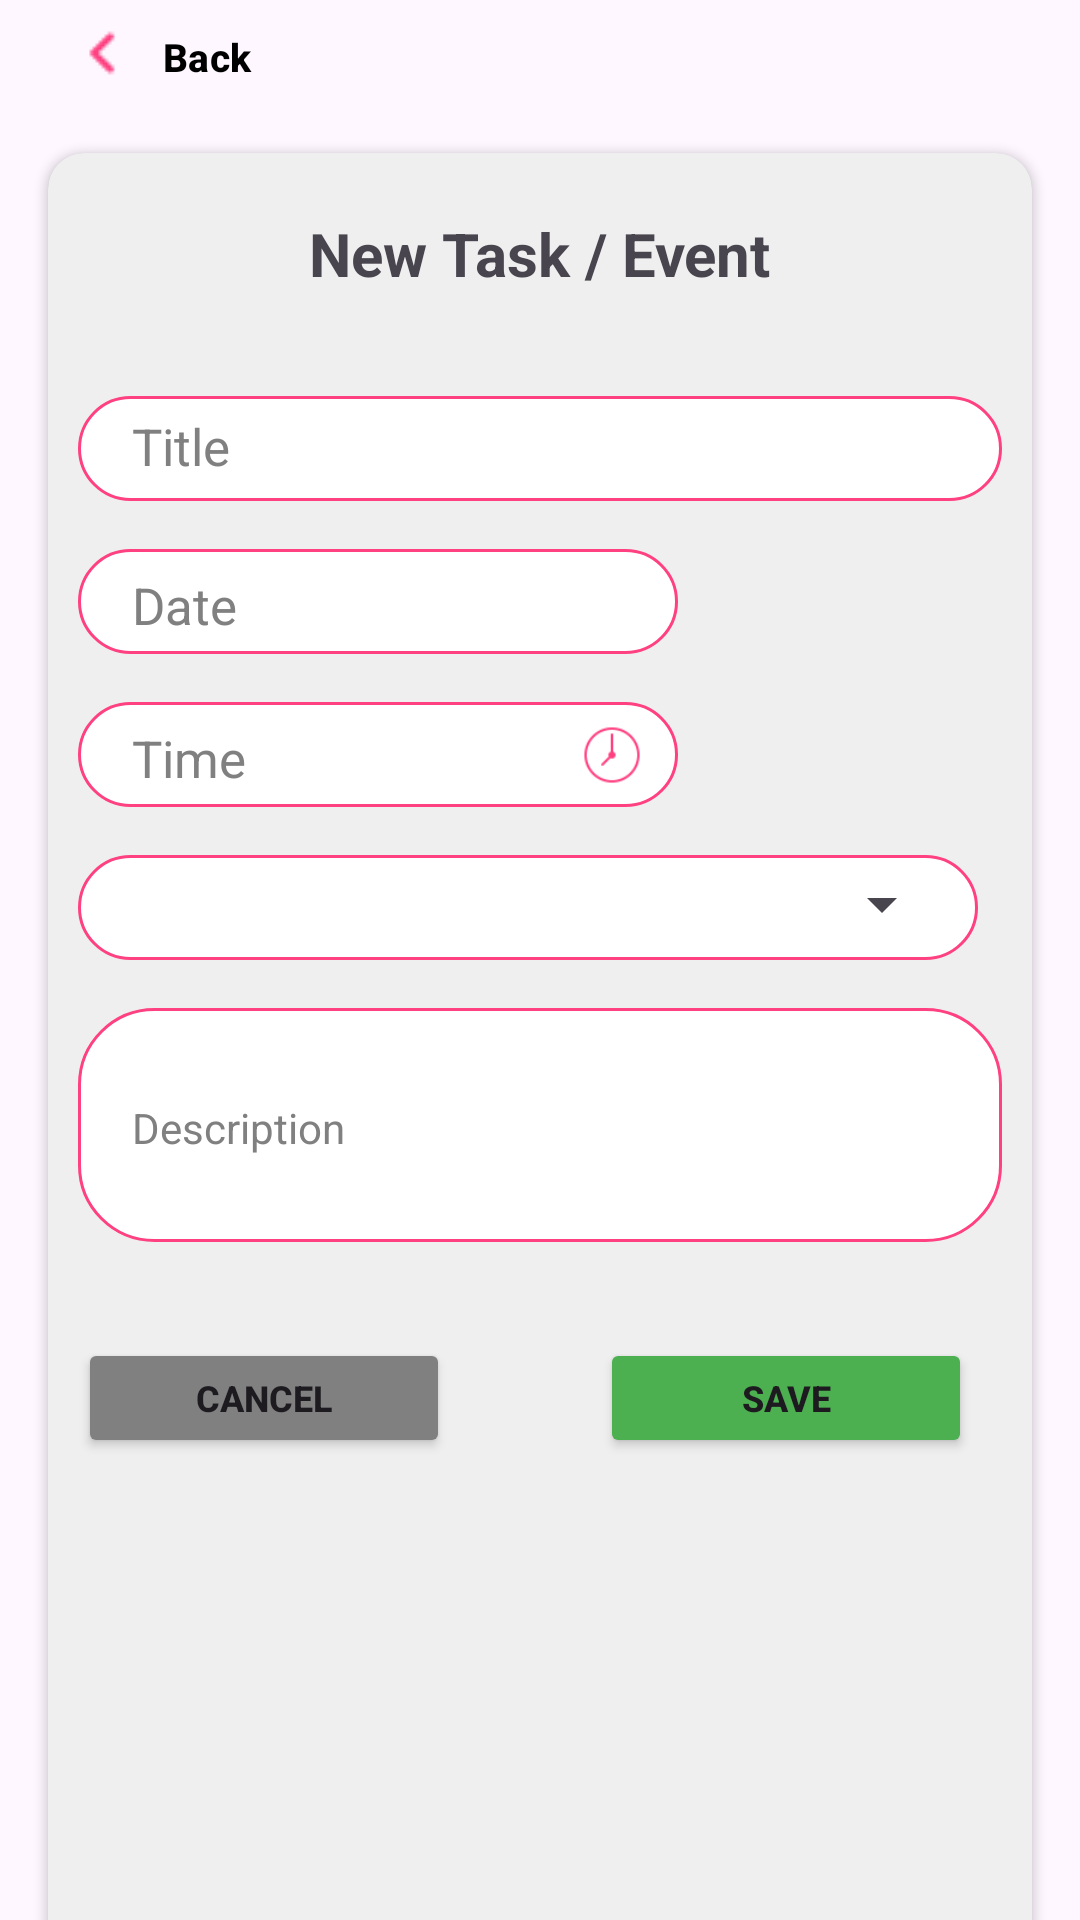

This screen was rendered from an Android layout file. Write that file and the resources it references.
<!-- AndroidManifest.xml: application theme Theme.BreaXcare -->
<!-- res/layout/activity_add_task.xml -->
<?xml version="1.0" encoding="utf-8"?>
<androidx.constraintlayout.widget.ConstraintLayout xmlns:android="http://schemas.android.com/apk/res/android"
    xmlns:app="http://schemas.android.com/apk/res-auto"
    xmlns:tools="http://schemas.android.com/tools"
    android:id="@+id/main"
    android:layout_width="match_parent"
    android:layout_height="match_parent"
    tools:context=".views.DashboardActivity">

    <FrameLayout
        android:id="@+id/topMenuContainer"
        android:layout_width="match_parent"
        android:layout_height="wrap_content"
        android:layout_gravity="top" />

    <com.google.android.material.button.MaterialButton
        android:id="@+id/btn_back"
        android:layout_width="110dp"
        android:layout_height="35dp"
        android:background="@android:color/transparent"
        android:drawableLeft="@drawable/ic_back"
        android:text="Back"
        android:textSize="13sp"
        android:textStyle="bold"
        android:textColor="@color/black"/>

    
    <androidx.cardview.widget.CardView
        android:id="@+id/mainCard"
        android:layout_width="match_parent"
        android:layout_height="700dp"
        android:layout_margin="16dp"
        app:cardBackgroundColor="#EFEFEF"
        app:cardCornerRadius="12dp"
        app:layout_constraintEnd_toEndOf="parent"
        app:layout_constraintStart_toStartOf="parent"
        app:layout_constraintTop_toBottomOf="@id/btn_back">

        <LinearLayout
            android:layout_width="match_parent"
            android:layout_height="match_parent"
            android:orientation="vertical"
            android:padding="10dp">

            <TextView
                android:layout_width="wrap_content"
                android:layout_height="wrap_content"
                android:layout_gravity="center"
                android:layout_marginTop="10dp"
                android:layout_marginBottom="10dp"
                android:text="New Task / Event"
                android:textSize="20sp"
                android:textStyle="bold" />

            <LinearLayout
                android:layout_width="match_parent"
                android:layout_height="wrap_content"
                android:layout_marginBottom="4dp"
                android:orientation="horizontal" />

            <LinearLayout
                android:layout_width="match_parent"
                android:layout_height="35dp"
                android:layout_marginTop="20dp"
                android:layout_marginBottom="16dp"
                android:background="@drawable/rounded_edit_text_background"
                android:orientation="horizontal"
                android:padding="8dp">

                <EditText
                    android:id="@+id/username"
                    android:layout_width="0dp"
                    android:layout_height="20dp"
                    android:layout_marginTop="0dp"
                    android:layout_weight="1"
                    android:background="@android:color/transparent"
                    android:hint="Title"
                    android:inputType="text"
                    android:paddingLeft="10dp"
                    android:textColor="@color/black"
                    android:textColorHint="#808080"
                    android:textSize="17sp" />

            </LinearLayout>

            <LinearLayout
                android:layout_width="200dp"
                android:layout_height="35dp"
                android:orientation="horizontal"
                android:background="@drawable/rounded_edit_text_background"
                android:padding="8dp"
                android:layout_marginBottom="16dp">

                <EditText
                    android:id="@+id/date"
                    android:layout_width="0dp"
                    android:layout_height="20dp"
                    android:layout_weight="1"
                    android:hint="Date"
                    android:textSize="17sp"
                    android:textColorHint="#808080"
                    android:textColor="@color/black"
                    android:layout_marginTop="2dp"
                    android:paddingLeft="10dp"
                    android:clickable="true"
                    android:inputType="none"
                    android:focusable="false"
                    android:background="@android:color/transparent" />

                <ImageView
                    android:layout_width="24dp"
                    android:layout_height="24dp"
                    android:src="@drawable/ic_calender"
                    android:contentDescription="Password Icon"
                    android:layout_gravity="center_vertical"
                    android:paddingRight="4dp"
                    app:tint="#FF4081" />
            </LinearLayout>

            <LinearLayout
                android:layout_width="200dp"
                android:layout_height="35dp"
                android:orientation="horizontal"
                android:background="@drawable/rounded_edit_text_background"
                android:padding="8dp"
                android:layout_marginBottom="16dp">

                <EditText
                    android:id="@+id/time"
                    android:layout_width="0dp"
                    android:layout_height="20dp"
                    android:layout_weight="1"
                    android:hint="Time"
                    android:textSize="17sp"
                    android:textColorHint="#808080"
                    android:textColor="@color/black"
                    android:layout_marginTop="2dp"
                    android:paddingLeft="10dp"
                    android:clickable="true"
                    android:inputType="none"
                    android:focusable="false"
                    android:background="@android:color/transparent" />

                <ImageView
                    android:layout_width="24dp"
                    android:layout_height="24dp"
                    android:src="@drawable/ic_time"
                    android:contentDescription="Password Icon"
                    android:layout_gravity="center_vertical"
                    android:paddingRight="4dp"
                    app:tint="#FF4081" />
            </LinearLayout>


            <LinearLayout
                android:layout_width="300dp"
                android:layout_height="35dp"
                android:orientation="horizontal"
                android:background="@drawable/rounded_edit_text_background"
                android:padding="8dp"
                android:layout_marginBottom="16dp">

                <Spinner
                    android:id="@+id/TaskTypeSpinner"
                    android:layout_width="match_parent"
                    android:layout_height="wrap_content"
                    android:layout_marginTop="-3dp"
                    android:spinnerMode="dropdown"
                    android:layout_alignParentStart="true" />
            </LinearLayout>

            <LinearLayout
                android:layout_width="match_parent"
                android:layout_height="wrap_content"
                android:orientation="horizontal"
                android:background="@drawable/rounded_edit_text_background"
                android:padding="8dp"
                android:layout_marginBottom="16dp">

            <EditText
                android:id="@+id/description"
                android:layout_width="0dp"
                android:layout_height="wrap_content"
                android:layout_weight="1"
                android:hint="Description"
                android:textSize="14sp"
                android:textColorHint="#808080"
                android:textColor="@color/black"
                android:layout_marginTop="2dp"
                android:paddingLeft="10dp"
                android:clickable="true"
                android:focusableInTouchMode="true"
                android:background="@android:color/transparent"
                android:inputType="textMultiLine"
                android:minHeight="60dp" />
        </LinearLayout>


        <LinearLayout
                android:layout_width="match_parent"
                android:layout_height="wrap_content"
                android:orientation="horizontal"
                android:gravity="center_horizontal"
                android:layout_marginTop="16dp"
                android:layout_marginBottom="16dp">

                <Button
                    android:id="@+id/btn_cancel"
                    android:layout_width="0dp"
                    android:layout_height="40dp"
                    android:layout_weight="1"
                    android:backgroundTint="#808080"
                    android:text="Cancel"
                    android:textSize="12sp"
                    android:layout_marginRight="50dp"
                    android:textStyle="bold" />

                <Button
                    android:id="@+id/btn_save"
                    android:layout_width="0dp"
                    android:layout_height="40dp"
                    android:layout_weight="1"
                    android:backgroundTint="@color/green"
                    android:text="Save"
                    android:textSize="12sp"
                    android:layout_marginRight="10dp"
                    android:textStyle="bold" />
            </LinearLayout>

        </LinearLayout>

    </androidx.cardview.widget.CardView>

    <FrameLayout
        android:id="@+id/bottomMenuContainer"
        android:layout_width="match_parent"
        android:layout_height="wrap_content"
        android:layout_gravity="bottom" />

</androidx.constraintlayout.widget.ConstraintLayout>
<!-- resources referenced by this layout -->
<resources>
  <color name="black">#FF000000</color>
  <color name="green">#4CAF50</color>
  <!-- drawable ic_back: png bitmap (drawable, 287 bytes) -->
  <!-- drawable ic_time: png bitmap (drawable, 1293 bytes) -->
  <!-- drawable rounded_edit_text_background (drawable) -->
  <shape xmlns:android="http://schemas.android.com/apk/res/android" android:shape="rectangle">
      <corners android:radius="25dp" />
      <solid android:color="#FFFFFF" />
      <stroke android:width="1dp" android:color="#FF4081" />
  </shape>
  <style name="Theme.BreaXcare" parent="Base.Theme.BreaXcare" />
  <style name="Base.Theme.BreaXcare" parent="Theme.Material3.DayNight.NoActionBar">
          
          
      </style>
</resources>
